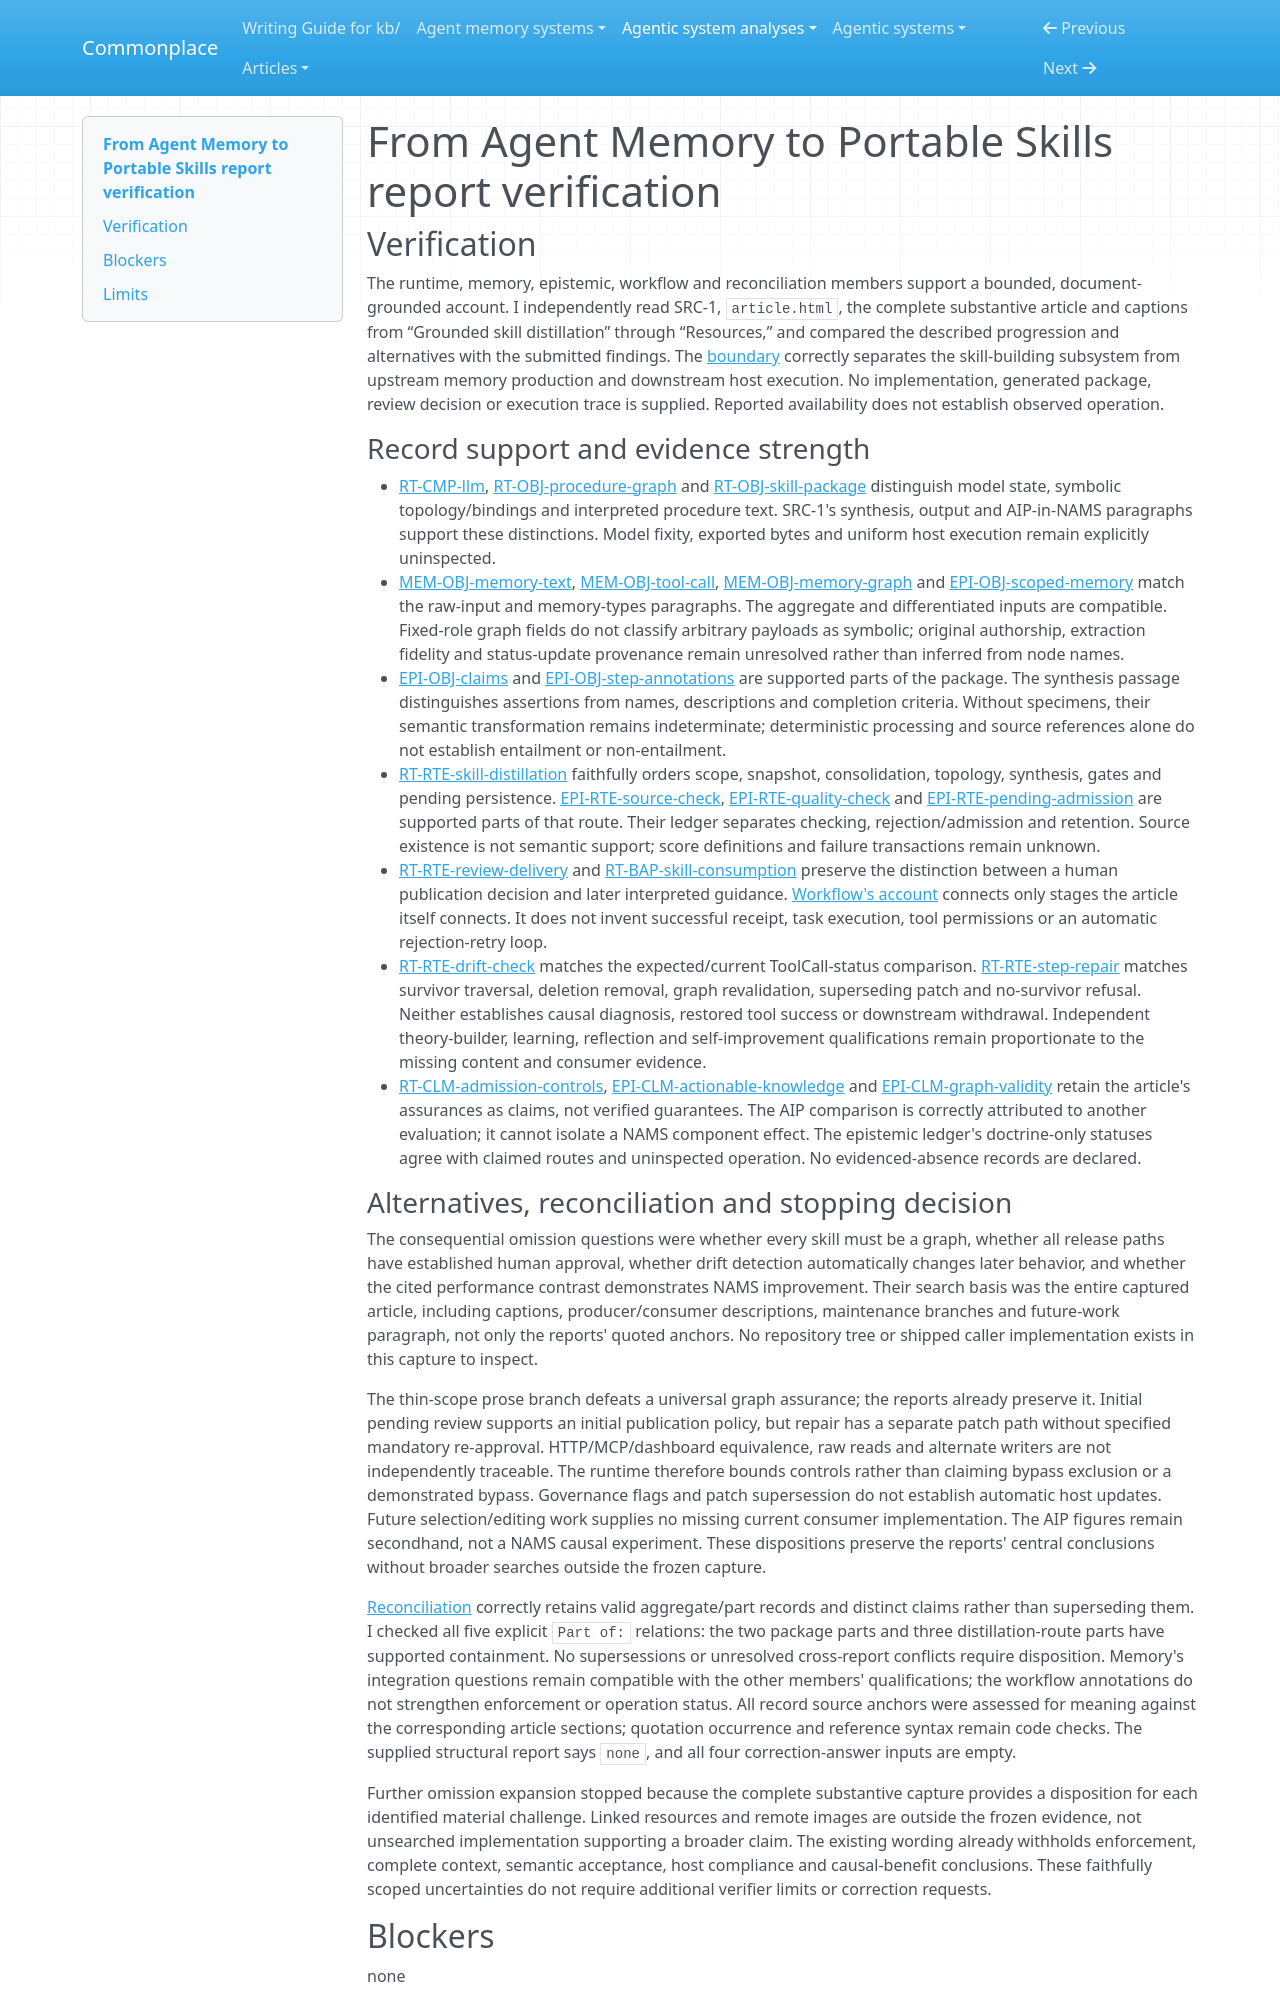

repository: zby/commonplace · page: agentic-system-analyses/retained/from-agent-memory-to-portable-skills/report-verification/index.html · generator: mkdocs

---
type: agentic-system-analyses/types/agentic-system-verification.md
description: "Report verification of From Agent Memory to Portable Skills within the frozen article's skill-building and governance subsystem."
run-id: AAS-2026-10-18-from-agent-memory-to-portable-skills-4a509c7732b1-01
reviewed-boundary: neo4j-article-2026-10-18-99f91d4da959
---

# From Agent Memory to Portable Skills report verification

## Verification

The runtime, memory, epistemic, workflow and reconciliation members support a bounded, document-grounded account. I independently read SRC-1, `article.html`, the complete substantive article and captions from “Grounded skill distillation” through “Resources,” and compared the described progression and alternatives with the submitted findings. The [boundary](boundary.md#boundary-and-evidence) correctly separates the skill-building subsystem from upstream memory production and downstream host execution. No implementation, generated package, review decision or execution trace is supplied. Reported availability does not establish observed operation.

### Record support and evidence strength

- [RT-CMP-llm](runtime.md#rt-cmp-llm), [RT-OBJ-procedure-graph](runtime.md#rt-obj-procedure-graph) and [RT-OBJ-skill-package](runtime.md#rt-obj-skill-package) distinguish model state, symbolic topology/bindings and interpreted procedure text. SRC-1's synthesis, output and AIP-in-NAMS paragraphs support these distinctions. Model fixity, exported bytes and uniform host execution remain explicitly uninspected.
- [MEM-OBJ-memory-text](memory.md#mem-obj-memory-text), [MEM-OBJ-tool-call](memory.md#mem-obj-tool-call), [MEM-OBJ-memory-graph](memory.md#mem-obj-memory-graph) and [EPI-OBJ-scoped-memory](epistemic.md#epi-obj-scoped-memory) match the raw-input and memory-types paragraphs. The aggregate and differentiated inputs are compatible. Fixed-role graph fields do not classify arbitrary payloads as symbolic; original authorship, extraction fidelity and status-update provenance remain unresolved rather than inferred from node names.
- [EPI-OBJ-claims](epistemic.md#epi-obj-claims) and [EPI-OBJ-step-annotations](epistemic.md#epi-obj-step-annotations) are supported parts of the package. The synthesis passage distinguishes assertions from names, descriptions and completion criteria. Without specimens, their semantic transformation remains indeterminate; deterministic processing and source references alone do not establish entailment or non-entailment.
- [RT-RTE-skill-distillation](runtime.md#rt-rte-skill-distillation) faithfully orders scope, snapshot, consolidation, topology, synthesis, gates and pending persistence. [EPI-RTE-source-check](epistemic.md#epi-rte-source-check), [EPI-RTE-quality-check](epistemic.md#epi-rte-quality-check) and [EPI-RTE-pending-admission](epistemic.md#epi-rte-pending-admission) are supported parts of that route. Their ledger separates checking, rejection/admission and retention. Source existence is not semantic support; score definitions and failure transactions remain unknown.
- [RT-RTE-review-delivery](runtime.md#rt-rte-review-delivery) and [RT-BAP-skill-consumption](runtime.md#rt-bap-skill-consumption) preserve the distinction between a human publication decision and later interpreted guidance. [Workflow's account](workflow.md#workflow-account) connects only stages the article itself connects. It does not invent successful receipt, task execution, tool permissions or an automatic rejection-retry loop.
- [RT-RTE-drift-check](runtime.md#rt-rte-drift-check) matches the expected/current ToolCall-status comparison. [RT-RTE-step-repair](runtime.md#rt-rte-step-repair) matches survivor traversal, deletion removal, graph revalidation, superseding patch and no-survivor refusal. Neither establishes causal diagnosis, restored tool success or downstream withdrawal. Independent theory-builder, learning, reflection and self-improvement qualifications remain proportionate to the missing content and consumer evidence.
- [RT-CLM-admission-controls](runtime.md#rt-clm-admission-controls), [EPI-CLM-actionable-knowledge](epistemic.md#epi-clm-actionable-knowledge) and [EPI-CLM-graph-validity](epistemic.md#epi-clm-graph-validity) retain the article's assurances as claims, not verified guarantees. The AIP comparison is correctly attributed to another evaluation; it cannot isolate a NAMS component effect. The epistemic ledger's doctrine-only statuses agree with claimed routes and uninspected operation. No evidenced-absence records are declared.
